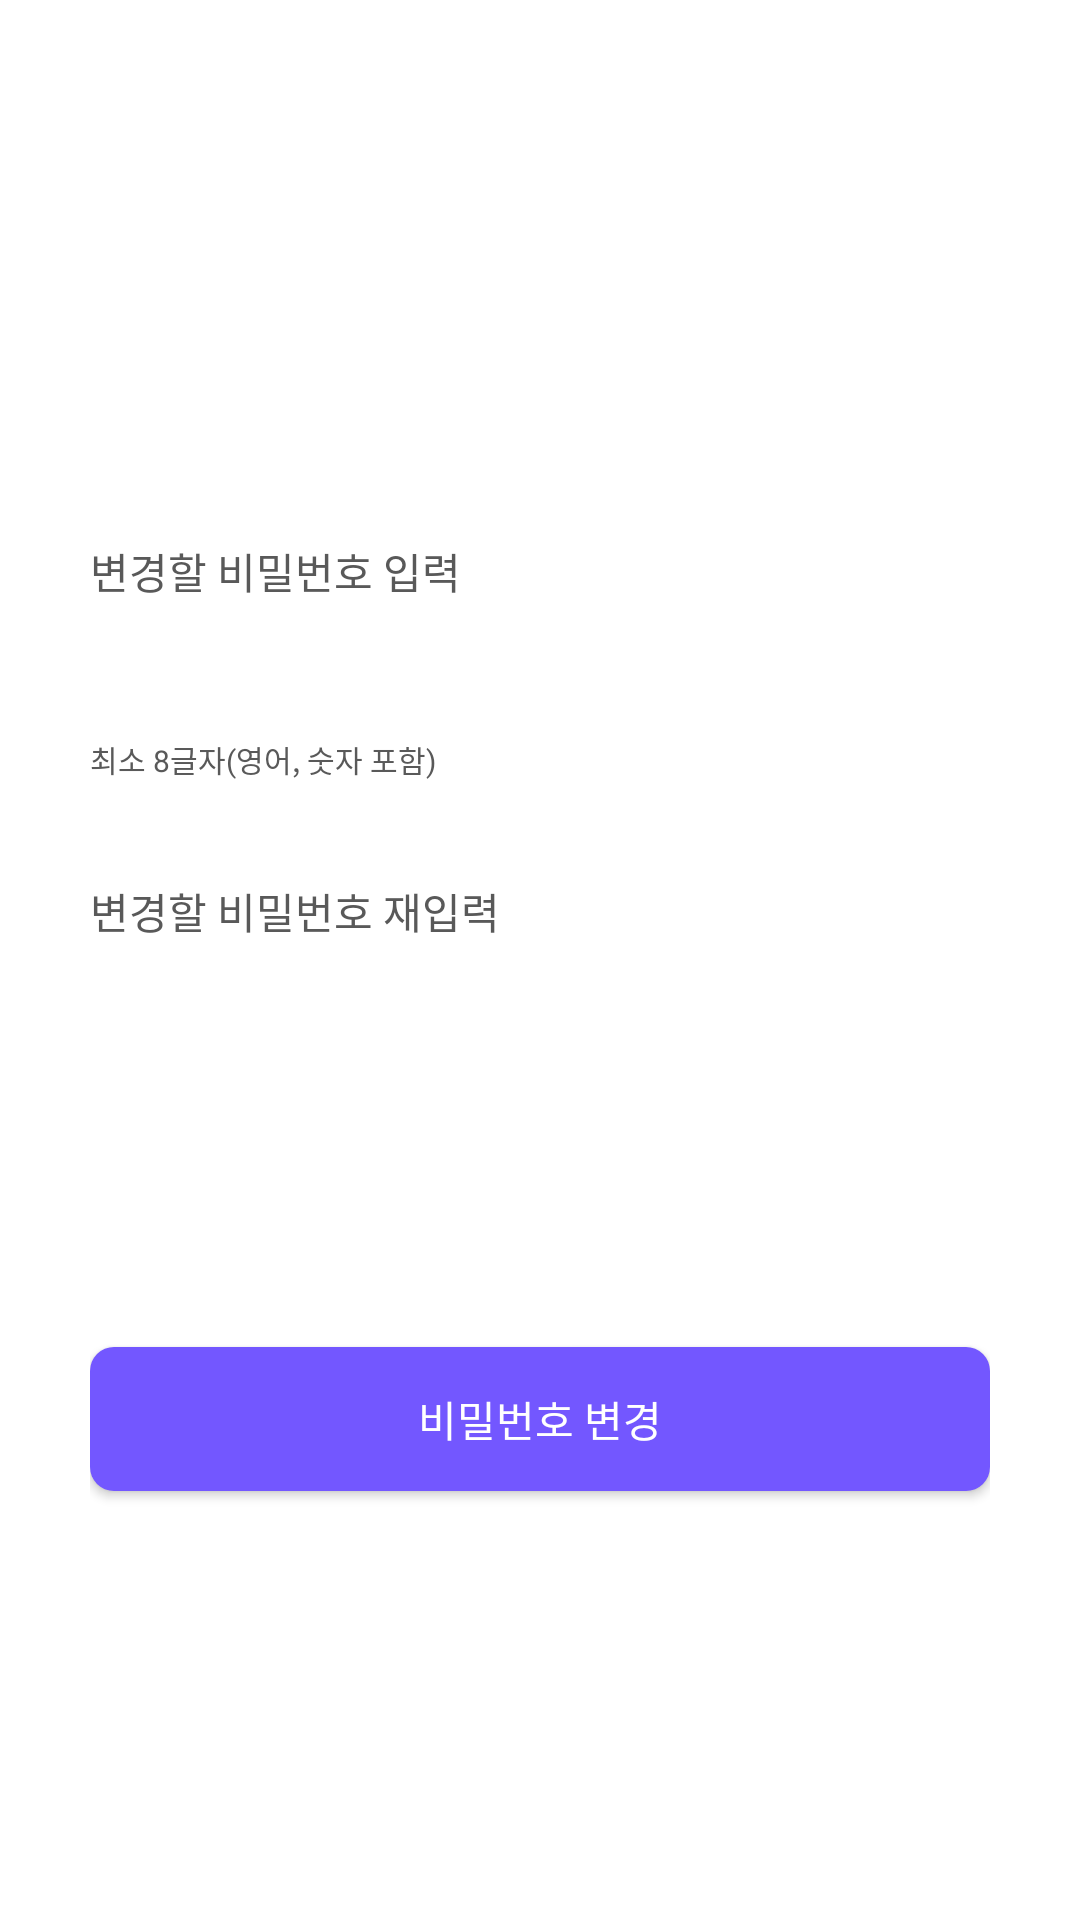

The Android layout XML behind this screen, and the referenced resources:
<!-- AndroidManifest.xml: application theme Theme.Googlelogin -->
<!-- res/layout/activity_find_pw2.xml -->
<ScrollView xmlns:android="http://schemas.android.com/apk/res/android"
    android:layout_width="match_parent"
    android:layout_height="match_parent"
    android:background="@color/white">

    <LinearLayout
        android:orientation="vertical"
        android:layout_width="match_parent"
        android:layout_height="wrap_content"
        android:padding="30dp">


        <TextView
            android:layout_width="wrap_content"
            android:layout_height="wrap_content"
            android:layout_marginTop="150dp"
            android:text="변경할 비밀번호 입력"
            android:textSize="14sp"
            android:textColor="#595959" />

        <EditText
            android:id="@+id/et_pw1"
            android:layout_width="match_parent"
            android:layout_height="40dp"
            android:layout_marginTop="5dp"
            android:background="@drawable/et_id_ligtgray" />
        <TextView
            android:layout_width="wrap_content"
            android:layout_height="wrap_content"
            android:text="최소 8글자(영어, 숫자 포함)"
            android:textSize="10sp"
            android:textColor="#595959" />

        
        <TextView
            android:layout_width="wrap_content"
            android:layout_height="wrap_content"
            android:layout_marginTop="33dp"
            android:text="변경할 비밀번호 재입력"
            android:textSize="14sp"
            android:textColor="#595959" />

        <EditText
            android:id="@+id/et_pw2"
            android:layout_width="match_parent"
            android:layout_height="40dp"
            android:layout_marginTop="5dp"
            android:background="@drawable/et_id_ligtgray"
            android:inputType="textEmailAddress" />


        <androidx.appcompat.widget.AppCompatButton
            android:id="@+id/btn_next"
            android:layout_width="match_parent"
            android:layout_height="wrap_content"
            android:layout_marginTop="90dp"
            android:layout_marginBottom="16dp"
            android:text="비밀번호 변경"
            android:textColor="@color/white"
            android:background="@drawable/bg_all_purple" />

    </LinearLayout>
</ScrollView>
<!-- resources referenced by this layout -->
<resources>
  <color name="white">#FFFFFF</color>
  <!-- drawable bg_all_purple (drawable) -->
  <?xml version="1.0" encoding="utf-8"?>
  <shape xmlns:android="http://schemas.android.com/apk/res/android">
      <solid android:color="#7357FF" />
      <corners android:radius="8dp" />
      <padding
          android:top="12dp"
          android:bottom="12dp"
          android:left="0dp"
          android:right="0dp" />
  </shape>
  <style name="Theme.Googlelogin" parent="Theme.MaterialComponents.DayNight.NoActionBar">
      
      <item name="colorPrimary">@color/purple_500</item>
      <item name="colorPrimaryVariant">@color/purple_700</item>
      <item name="colorOnPrimary">@color/white</item>
      <item name="colorSecondary">@color/teal_200</item>
      <item name="colorOnSecondary">@color/black</item>
  </style>
  <color name="purple_500">#6200EE</color>
  <color name="purple_700">#7357FF</color>
  <color name="teal_200">#03DAC5</color>
  <color name="black">#000000</color>
</resources>
